Photos from the image-classification dataset "dataset" in the GitHub repository dakshhkhatri/HelmVision. Its 2 classes are: helmet, no helmet.

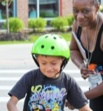
Label: helmet

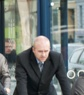
Label: no helmet

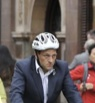
Label: helmet

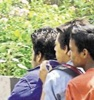
Label: no helmet

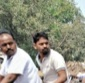
Label: no helmet

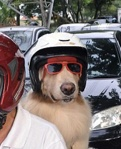
Label: helmet
